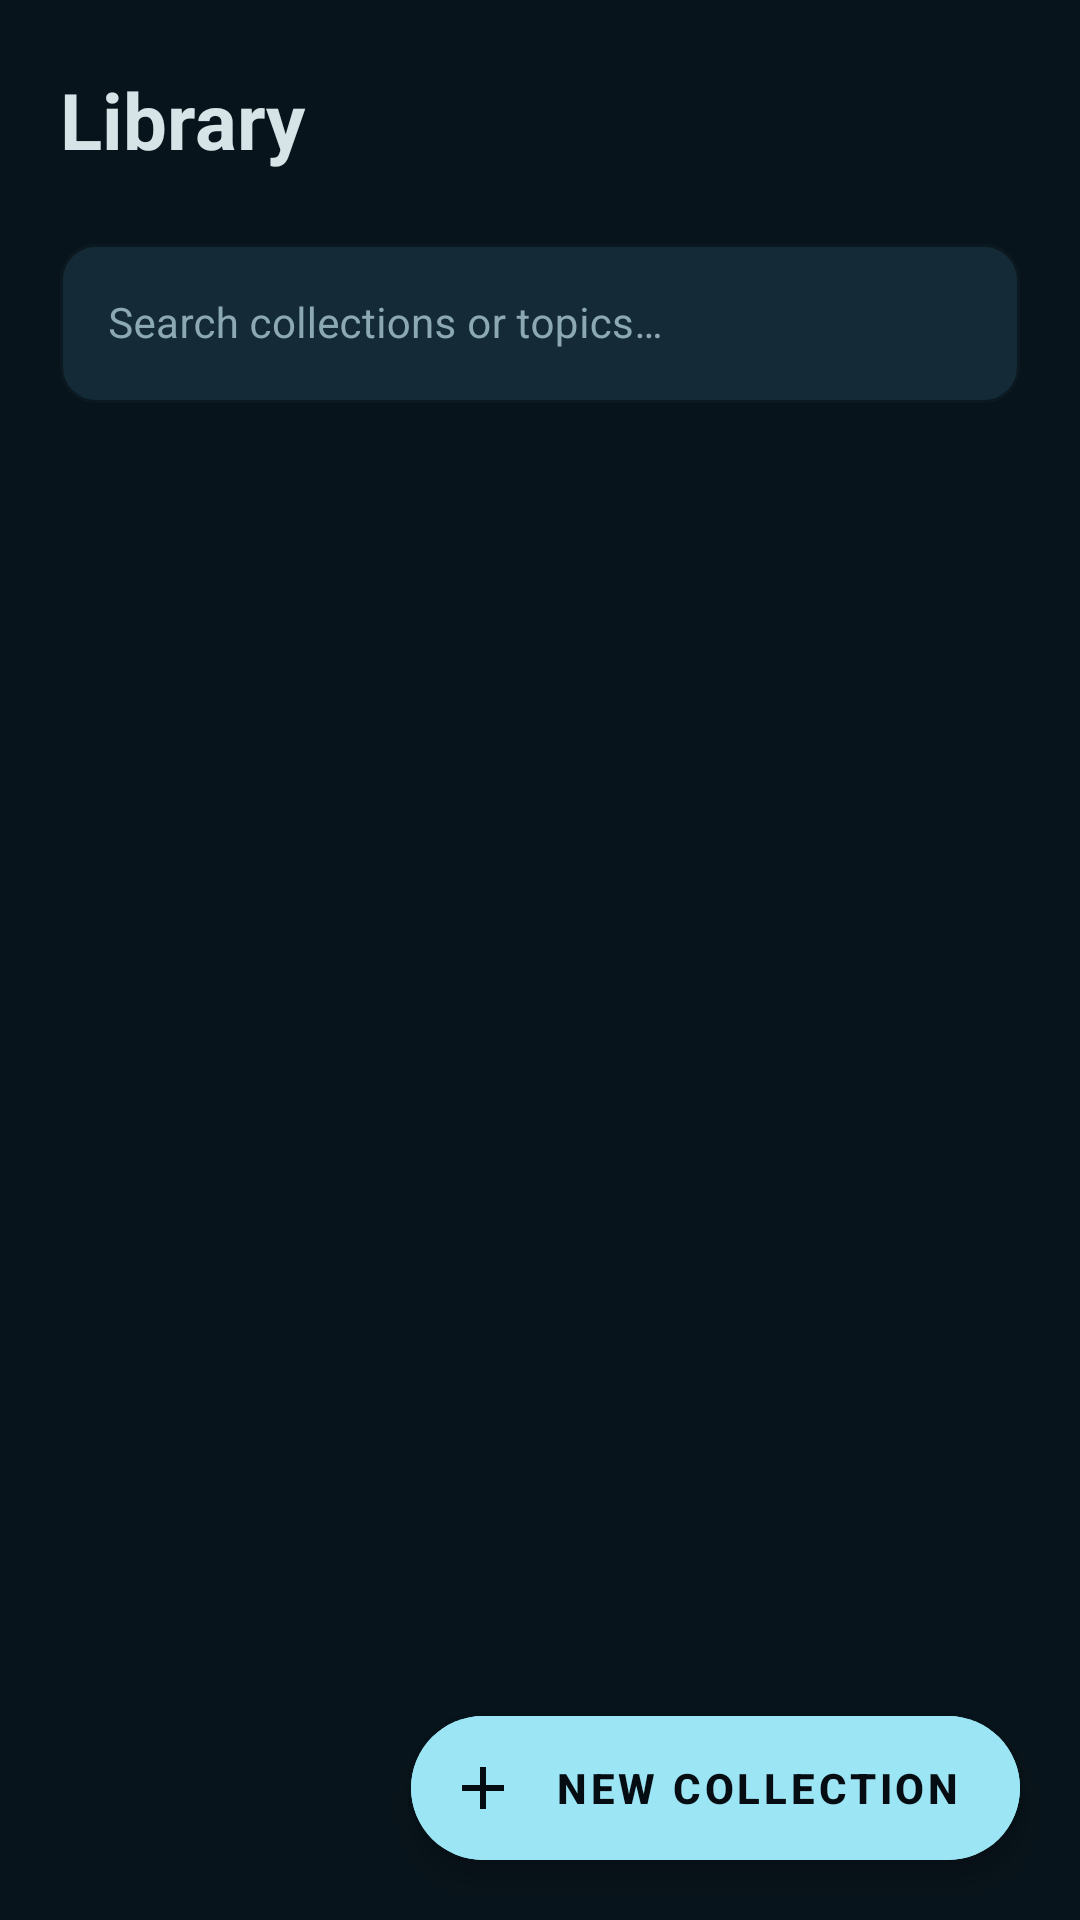

Layout XML and referenced resources for this Android screen:
<!-- AndroidManifest.xml: application theme Theme.StudyWithFlashCard -->
<!-- res/layout/fragment_library.xml -->
<?xml version="1.0" encoding="utf-8"?>
<androidx.coordinatorlayout.widget.CoordinatorLayout xmlns:android="http://schemas.android.com/apk/res/android"
    xmlns:app="http://schemas.android.com/apk/res-auto"
    android:layout_width="match_parent"
    android:layout_height="match_parent"
    android:background="@color/surface_canvas">

    <LinearLayout
        android:layout_width="match_parent"
        android:layout_height="match_parent"
        android:orientation="vertical">

        
        <LinearLayout
            android:layout_width="match_parent"
            android:layout_height="wrap_content"
            android:gravity="center_vertical"
            android:orientation="horizontal"
            android:paddingStart="20dp"
            android:paddingTop="20dp"
            android:paddingEnd="20dp"
            android:paddingBottom="12dp">

            <TextView
                android:layout_width="0dp"
                android:layout_height="wrap_content"
                android:layout_weight="1"
                android:text="@string/nav_library"
                android:textColor="@color/neutral_pale_slate"
                android:textSize="26sp"
                android:textStyle="bold" />

            <ImageView
                android:id="@+id/btnManageCategories"
                android:layout_width="40dp"
                android:layout_height="40dp"
                android:background="@drawable/bg_circle_badge"
                android:padding="8dp"
                android:src="@drawable/ic_library"
                app:tint="@color/primary_ice_cyan" />
        </LinearLayout>

        
        <com.google.android.material.textfield.TextInputLayout
            style="@style/Widget.Crammr.TextInputLayout"
            android:layout_width="match_parent"
            android:layout_height="wrap_content"
            android:layout_marginStart="20dp"
            android:layout_marginTop="4dp"
            android:layout_marginEnd="20dp"
            android:hint="@string/search_collections"
            app:startIconDrawable="@drawable/ic_search"
            app:startIconTint="@color/neutral_muted">

            <com.google.android.material.textfield.TextInputEditText
                android:id="@+id/etSearchCollections"
                android:layout_width="match_parent"
                android:layout_height="wrap_content"
                android:inputType="text"
                android:textColor="@color/neutral_pale_slate"
                android:textSize="14sp" />
        </com.google.android.material.textfield.TextInputLayout>

        
        <androidx.recyclerview.widget.RecyclerView
            android:id="@+id/rvCollections"
            android:layout_width="match_parent"
            android:layout_height="0dp"
            android:layout_marginTop="16dp"
            android:layout_weight="1"
            android:clipToPadding="false"
            android:paddingBottom="80dp" />

        
        <LinearLayout
            android:id="@+id/layoutEmptyLibrary"
            android:layout_width="match_parent"
            android:layout_height="0dp"
            android:layout_weight="1"
            android:gravity="center"
            android:orientation="vertical"
            android:padding="32dp"
            android:visibility="gone">

            <ImageView
                android:layout_width="64dp"
                android:layout_height="64dp"
                android:background="@drawable/bg_circle_badge"
                android:padding="16dp"
                android:src="@drawable/ic_library"
                app:tint="@color/neutral_muted" />

            <TextView
                android:layout_width="wrap_content"
                android:layout_height="wrap_content"
                android:layout_marginTop="16dp"
                android:text="@string/empty_collections_title"
                android:textColor="@color/neutral_pale_slate"
                android:textSize="17sp"
                android:textStyle="bold" />

            <TextView
                android:layout_width="wrap_content"
                android:layout_height="wrap_content"
                android:layout_marginTop="6dp"
                android:gravity="center"
                android:text="@string/empty_collections_desc"
                android:textColor="@color/neutral_muted"
                android:textSize="13sp" />

            <com.google.android.material.button.MaterialButton
                android:id="@+id/btnCreateFirstCollection"
                style="@style/Widget.Crammr.Button.Primary"
                android:layout_width="wrap_content"
                android:layout_height="44dp"
                android:layout_marginTop="20dp"
                android:text="@string/new_collection" />
        </LinearLayout>
    </LinearLayout>

    <com.google.android.material.floatingactionbutton.ExtendedFloatingActionButton
        android:id="@+id/fabAddCollection"
        android:layout_width="wrap_content"
        android:layout_height="wrap_content"
        android:layout_gravity="bottom|end"
        android:layout_marginEnd="20dp"
        android:layout_marginBottom="20dp"
        android:backgroundTint="@color/primary_ice_cyan"
        android:text="@string/new_collection"
        android:textColor="@color/surface_night"
        android:textStyle="bold"
        app:icon="@drawable/ic_add"
        app:iconTint="@color/surface_night" />
</androidx.coordinatorlayout.widget.CoordinatorLayout>
<!-- resources referenced by this layout -->
<resources>
  <color name="neutral_muted">#8CA8B2</color>
  <color name="neutral_pale_slate">#D6E3E7</color>
  <color name="primary_ice_cyan">#9CE5F4</color>
  <color name="surface_canvas">#08141B</color>
  <color name="surface_night">#050D12</color>
  <!-- drawable ic_add (drawable) -->
  <vector xmlns:android="http://schemas.android.com/apk/res/android"
      android:width="24dp"
      android:height="24dp"
      android:viewportWidth="24"
      android:viewportHeight="24">
      <path
          android:fillColor="@color/surface_night"
          android:pathData="M19,13h-6v6h-2v-6H5v-2h6V5h2v6h6v2z"/>
  </vector>
  <string name="empty_collections_desc">Create your first collection or upload a document to get started</string>
  <string name="empty_collections_title">No collections yet</string>
  <string name="nav_library">Library</string>
  <string name="new_collection">New Collection</string>
  <string name="search_collections">Search collections or topics…</string>
  <style name="Widget.Crammr.Button.Primary" parent="Widget.MaterialComponents.Button">
          <item name="android:layout_height">@dimen/button_height</item>
          <item name="android:backgroundTint">@color/primary_ice_cyan</item>
          <item name="android:textColor">@color/surface_night</item>
          <item name="android:textSize">16sp</item>
          <item name="android:textStyle">bold</item>
          <item name="cornerRadius">@dimen/radius_pill</item>
          <item name="android:textAllCaps">false</item>
          <item name="elevation">0dp</item>
      </style>
  <style name="Widget.Crammr.TextInputLayout" parent="Widget.MaterialComponents.TextInputLayout.OutlinedBox">
          <item name="boxCornerRadiusTopStart">@dimen/radius_md</item>
          <item name="boxCornerRadiusTopEnd">@dimen/radius_md</item>
          <item name="boxCornerRadiusBottomStart">@dimen/radius_md</item>
          <item name="boxCornerRadiusBottomEnd">@dimen/radius_md</item>
          <item name="boxBackgroundColor">@color/surface_card</item>
          <item name="boxStrokeColor">@color/neutral_slate_grey</item>
          <item name="boxStrokeWidth">1dp</item>
          <item name="boxStrokeWidthFocused">2dp</item>
          <item name="hintTextColor">@color/primary_ice_cyan</item>
          <item name="android:textColorHint">@color/neutral_muted</item>
      </style>
  <dimen name="button_height">52dp</dimen>
  <dimen name="radius_pill">999dp</dimen>
  <dimen name="radius_md">12dp</dimen>
  <color name="surface_card">#142B37</color>
  <color name="neutral_slate_grey">#7E9BA4</color>
  <color name="primary_lagoon">#4CB8CF</color>
  <color name="secondary_electric_sky">#26A9E0</color>
  <color name="secondary_deep_blue">#0D4D6A</color>
  <color name="surface_dark">#0A1922</color>
  <color name="neutral_soft_slate">#AEC3CA</color>
</resources>
